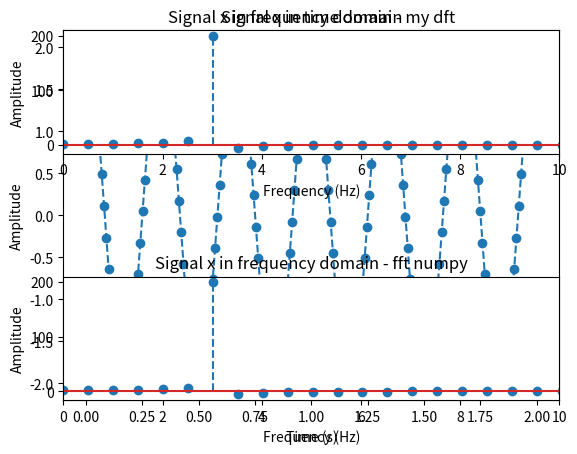

Write the Python code that produced this figure.
# DFT experiments with self-implemented DFT and its comaprison with FFT

import numpy as np
import matplotlib.pyplot as plt

from numpy.fft import fft,ifft
from numpy import fft as numpyfft

def my_dft(x):
    X = np.zeros(len(x),dtype=complex)
    for n in range(len(x)):
        for k in range(len(x)):
            X[k] += x[n] * np.exp(-1j*(2*np.pi/len(x))*k*n)
    return X

fpr = 100 # sampling frequency
f = 3 # signal frequency
dt = 1/fpr # time steps
tmax=2 # signal time
t = np.linspace(0,tmax,fpr*tmax) # time domain
A = 2 # amplitude

x = A*np.sin(2*np.pi*f*t + np.pi/2) # signal
f_domain = np.linspace(0,fpr,fpr*tmax) # frequency domain
X = my_dft(x) # signal in frequency domain

# Plotting
plt.title('Signal x in time domain')
plt.xlabel('Time (s)')
plt.ylabel('Amplitude')
plt.plot(t,x,'o--')
plt.show()

plt.subplot(2,1,1)
plt.title('Signal x in frequency domain - my dft')
plt.xlabel('Frequency (Hz)')
plt.ylabel('Amplitude')
plt.xlim(0,10)
plt.stem(f_domain,np.real(X),'o--')
plt.subplots_adjust(wspace=1)
plt.subplots_adjust(hspace=1)

plt.subplot(2,1,2)
plt.title('Signal x in frequency domain - fft numpy')
plt.xlabel('Frequency (Hz)')
plt.ylabel('Amplitude')
plt.stem(f_domain,np.real((fft(x))),'o--')
plt.subplots_adjust(wspace=1)
plt.subplots_adjust(hspace=1)
plt.xlim(0,10)
plt.show()


